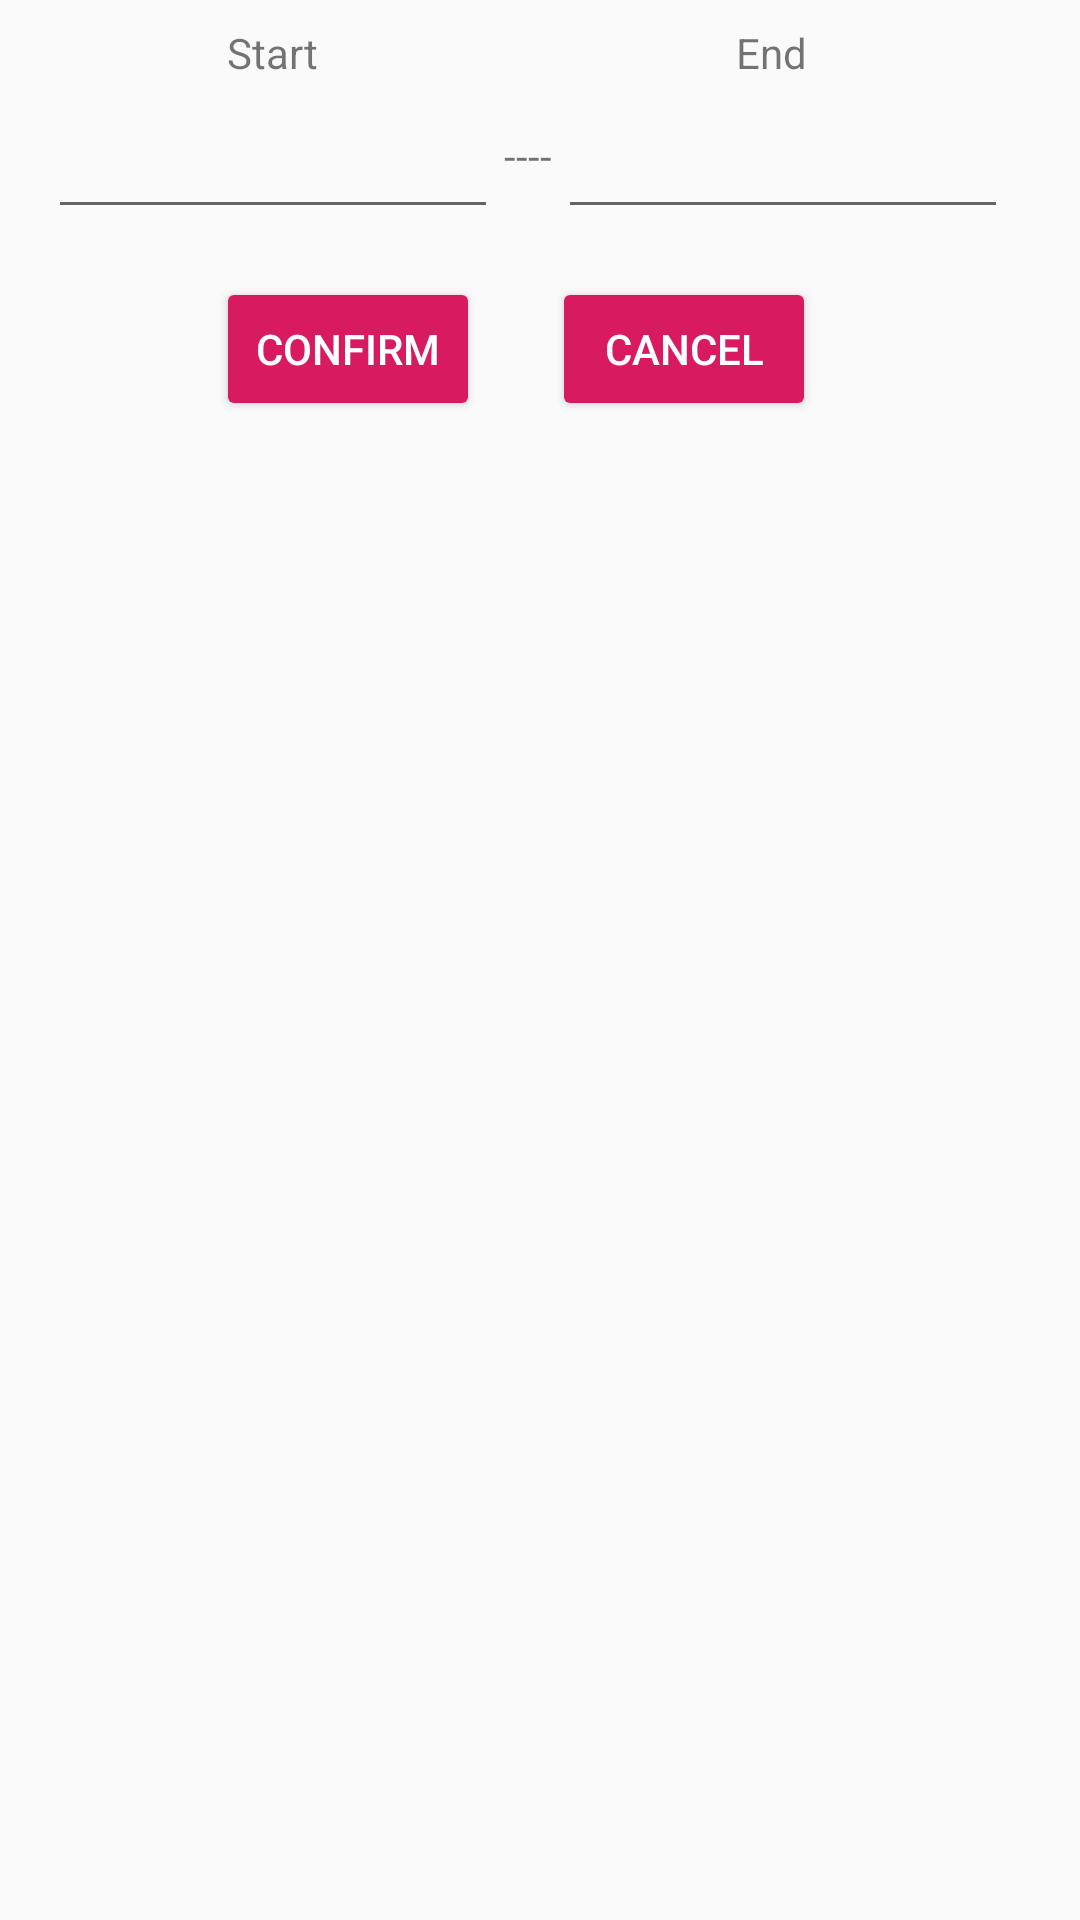

Produce the Android XML layout that renders to this screen, including the resource entries it uses.
<!-- AndroidManifest.xml: application theme AppTheme -->
<!-- res/layout/dialog_add_not_available.xml -->
<?xml version="1.0" encoding="utf-8"?>
<androidx.constraintlayout.widget.ConstraintLayout xmlns:android="http://schemas.android.com/apk/res/android"
                                                   xmlns:app="http://schemas.android.com/apk/res-auto"
                                                   xmlns:tools="http://schemas.android.com/tools" android:layout_width="match_parent"
                                                   android:layout_height="match_parent">


    <Button
        android:id="@+id/btConfirm"
        android:layout_width="wrap_content"
        android:layout_height="wrap_content"
        android:layout_marginTop="16dp"
        android:text="Confirm"
        app:layout_constraintTop_toBottomOf="@+id/etCheckOut" app:layout_constraintEnd_toStartOf="@+id/tvDivider"
        android:layout_marginEnd="8dp"/>

    <Button
        android:id="@+id/btCancel"
        android:layout_width="wrap_content"
        android:layout_height="wrap_content"
        android:layout_marginTop="16dp"
        android:text="Cancel"
        app:layout_constraintTop_toBottomOf="@+id/etCheckIn" app:layout_constraintStart_toEndOf="@+id/tvDivider"/>

    <EditText
        android:id="@+id/etCheckIn"
        android:layout_width="150dp"
        android:layout_height="wrap_content"
        android:layout_marginStart="16dp"
        android:layout_marginTop="8dp"
        android:ems="10"
        android:inputType="date"
        android:textAlignment="center"
        app:layout_constraintStart_toStartOf="parent"
        app:layout_constraintTop_toBottomOf="@+id/tvLabelStart"/>

    <EditText
        android:id="@+id/etCheckOut"
        android:layout_width="150dp"
        android:layout_height="wrap_content"
        android:layout_marginEnd="24dp"
        android:layout_marginTop="8dp"
        android:ems="10"
        android:inputType="date"
        android:textAlignment="center"
        app:layout_constraintEnd_toEndOf="parent"
        app:layout_constraintTop_toBottomOf="@+id/tvLabelEnd"/>

    <TextView
        android:id="@+id/tvLabelStart"
        android:layout_width="wrap_content"
        android:layout_height="wrap_content"
        android:layout_marginTop="8dp"
        android:text="Start"
        app:layout_constraintEnd_toEndOf="@+id/etCheckIn"
        app:layout_constraintStart_toStartOf="@+id/etCheckIn"
        app:layout_constraintTop_toTopOf="parent"/>

    <TextView
        android:id="@+id/tvLabelEnd"
        android:layout_width="wrap_content"
        android:layout_height="wrap_content"
        android:layout_marginEnd="8dp"
        android:layout_marginTop="8dp"
        android:text="End"
        app:layout_constraintEnd_toEndOf="@+id/etCheckOut"
        app:layout_constraintStart_toStartOf="@+id/etCheckOut"
        app:layout_constraintTop_toTopOf="parent"/>

    <TextView
        android:id="@+id/tvDivider"
        android:layout_width="wrap_content"
        android:layout_height="wrap_content"
        android:layout_marginBottom="8dp"
        android:layout_marginEnd="8dp"
        android:layout_marginStart="8dp"
        android:layout_marginTop="8dp"
        android:text="----"
        app:layout_constraintBottom_toBottomOf="@+id/etCheckIn"
        app:layout_constraintEnd_toStartOf="@+id/etCheckOut"
        app:layout_constraintStart_toEndOf="@+id/etCheckIn"
        app:layout_constraintTop_toBottomOf="@+id/tvLabelStart"/>


</androidx.constraintlayout.widget.ConstraintLayout>
<!-- resources referenced by this layout -->
<resources>
  <style name="AppTheme" parent="Theme.AppCompat.Light.NoActionBar">
  		
  		<item name="colorPrimary">@color/colorPrimary</item>
  		<item name="colorPrimaryDark">@color/colorPrimaryDark</item>
  		<item name="colorAccent">@color/colorAccent</item>
  		<item name="buttonStyle">@style/Widget.AppCompat.Button.Colored</item>
  	</style>
  <color name="colorPrimary">#008577</color>
  <color name="colorPrimaryDark">#00574B</color>
  <color name="colorAccent">#D81B60</color>
</resources>
